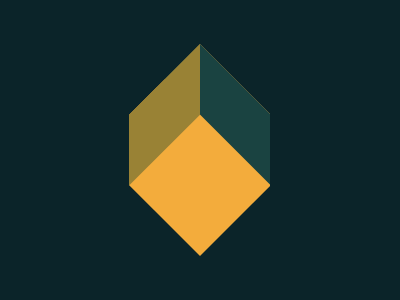

Recreate this image using only HTML and CSS.

<!DOCTYPE html>
<html lang="en">
<head>
    <meta charset="UTF-8">
    <meta name="viewport" content="width=device-width, initial-scale=1.0">
    <title>Document</title>
    <style>
        * {
            margin: 0;
            padding: 0;
        }
    
        body {
            background: #0B2429;
            position: relative;
            width: 400px;
            height: 300px;
        }
    
        .before,
        .after {
            width: 50px;
            height: 100px;
            position: absolute;
            top: 110px;
            background: #0B2429;
            z-index: 2;
        }
    
        .before {
            left: 79px;
        }
    
        .yellow {
            width: 100px;
            height: 100px;
            background: #F3AC3C;
            transform: rotate(45deg);
            position: absolute;
            left: 125px;
            top: 75px;
            border-top: 50px solid #1A4341;
            border-left: 50px solid #998235;
        }
    
        .after {
            left: 270px;
        }
    </style>
</head>
<body>
    <div class="before"></div>
    <div class="yellow"></div>
    <div class="after"></div>
</body>
</html>